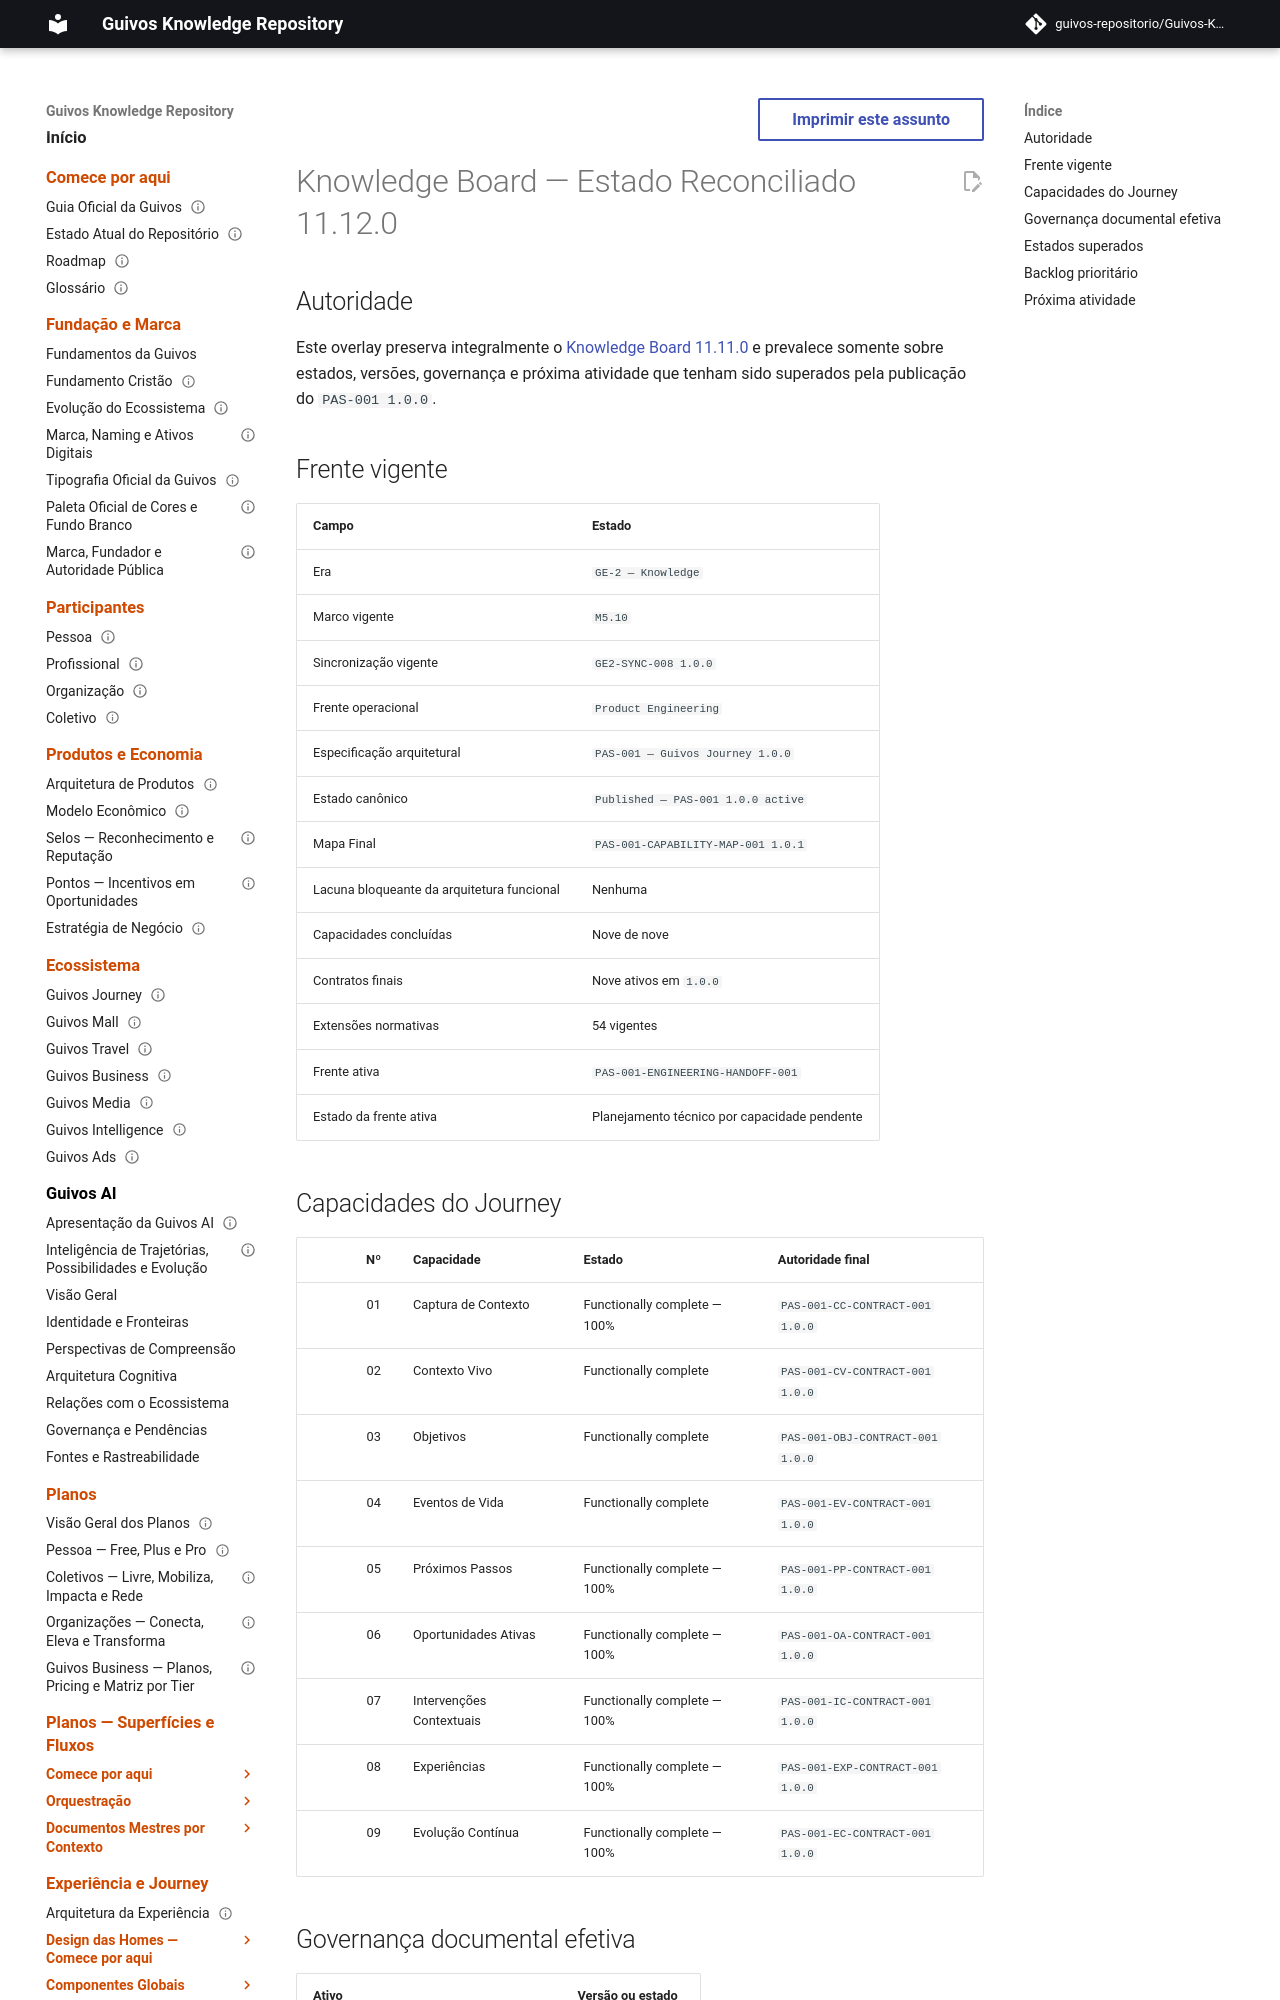

repository: guivos-repositorio/Guivos-Knowledge-Repository · page: project/knowledge-board-11.12.0/index.html · generator: mkdocs

---
title: Knowledge Board — Estado Reconciliado
status: active
effective_version: 11.12.0
base_document: knowledge-board.md 11.11.0
owner: Guivos
last_updated: 2026-07-19
related:
  - GE2-SYNC-008
  - PAS-001
  - PAS-001-CAPABILITY-MAP-001
---

# Knowledge Board — Estado Reconciliado 11.12.0

## Autoridade

Este overlay preserva integralmente o [Knowledge Board 11.11.0](knowledge-board.md) e prevalece somente sobre estados, versões, governança e próxima atividade que tenham sido superados pela publicação do `PAS-001 1.0.0`.

## Frente vigente

| Campo | Estado |
|---|---|
| Era | `GE-2 — Knowledge` |
| Marco vigente | `M5.10` |
| Sincronização vigente | `GE2-SYNC-008 1.0.0` |
| Frente operacional | `Product Engineering` |
| Especificação arquitetural | `PAS-001 — Guivos Journey 1.0.0` |
| Estado canônico | `Published — PAS-001 1.0.0 active` |
| Mapa Final | `PAS-001-CAPABILITY-MAP-001 1.0.1` |
| Lacuna bloqueante da arquitetura funcional | Nenhuma |
| Capacidades concluídas | Nove de nove |
| Contratos finais | Nove ativos em `1.0.0` |
| Extensões normativas | 54 vigentes |
| Frente ativa | `PAS-001-ENGINEERING-HANDOFF-001` |
| Estado da frente ativa | Planejamento técnico por capacidade pendente |
